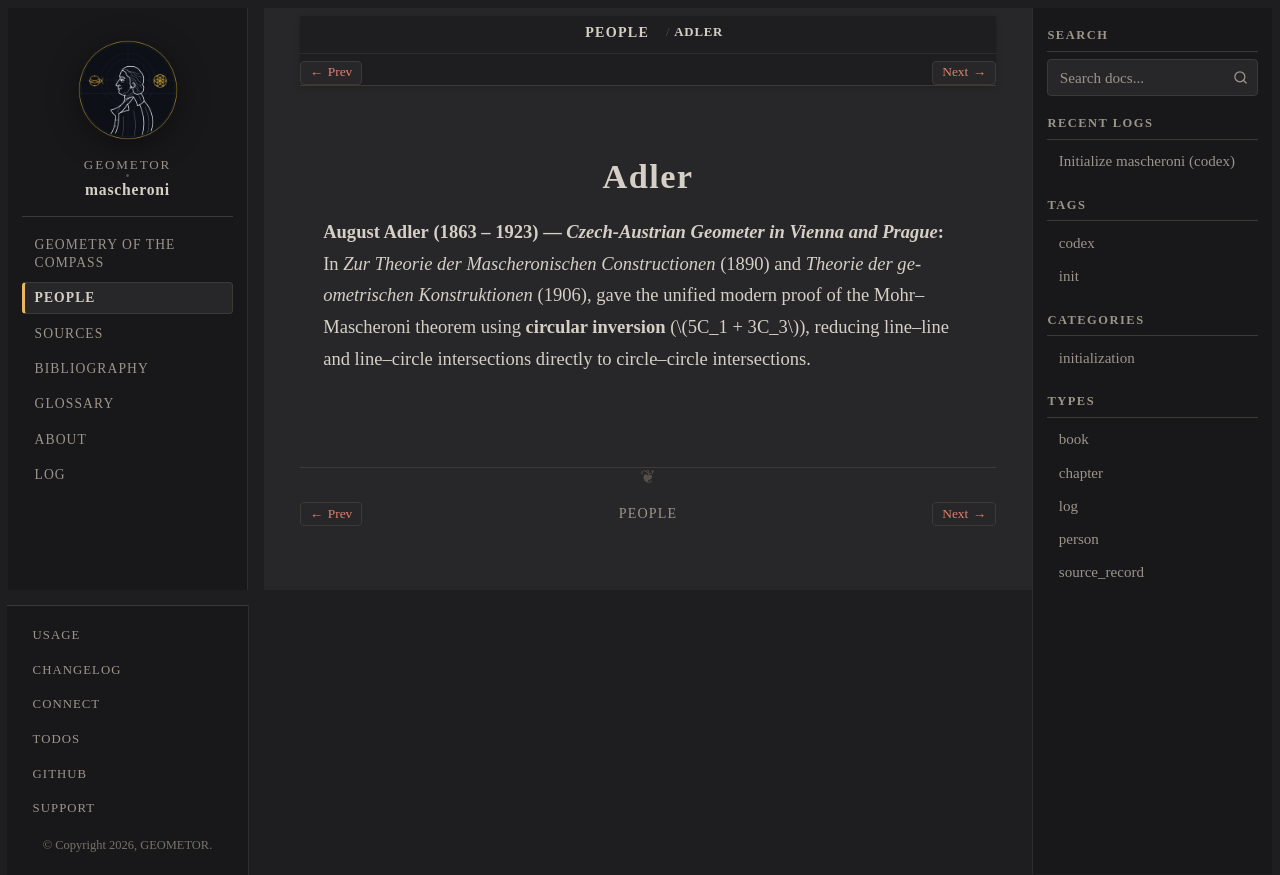

repository: geometor/mascheroni · page: people/adler.html · generator: sphinx

:type: person
:death_year: 1923
:death_label: 1923
:lifespan: 1863 – 1923
:excerpt: August Adler (1863 – 1923) — Czech-Austrian Geometer in Vienna and Prague

.. _person-adler:

Adler
=====

**August Adler** (1863 – 1923) — *Czech-Austrian Geometer in Vienna and Prague*
   In *Zur Theorie der Mascheronischen Constructionen* (1890) and *Theorie der geometrischen Konstruktionen* (1906), gave the unified modern proof of the Mohr–Mascheroni theorem using **circular inversion** (:math:`5C_1 + 3C_3`), reducing line–line and line–circle intersections directly to circle–circle intersections.
